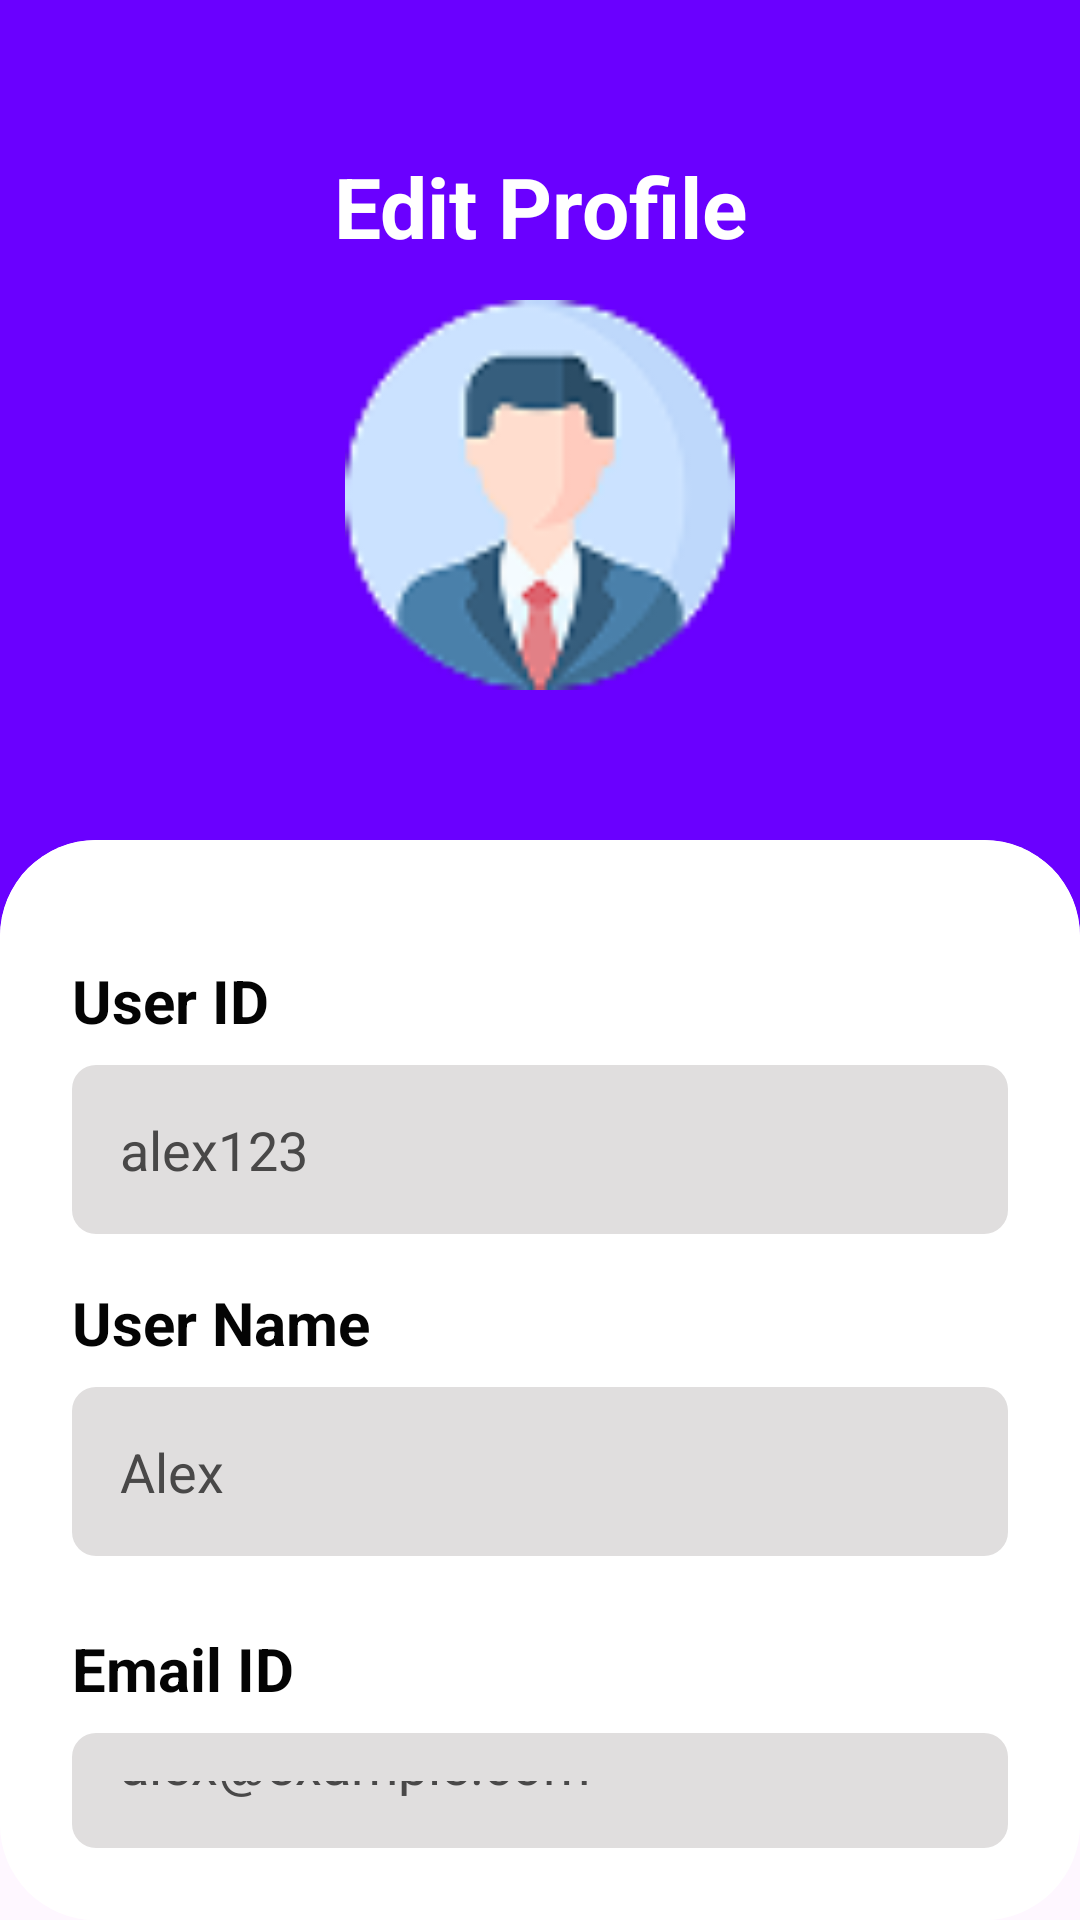

The Android layout XML behind this screen, and the referenced resources:
<!-- AndroidManifest.xml: application theme Theme.CodingChallengesApp -->
<!-- res/layout/profile_edit.xml -->
<?xml version="1.0" encoding="utf-8"?>
<androidx.constraintlayout.widget.ConstraintLayout xmlns:android="http://schemas.android.com/apk/res/android"
    xmlns:app="http://schemas.android.com/apk/res-auto"
    xmlns:tools="http://schemas.android.com/tools"
    android:layout_width="match_parent"
    android:layout_height="match_parent">

    
    <View
        android:id="@+id/purple_header"
        android:layout_width="0dp"
        android:layout_height="450dp"
        android:background="@color/purple"
        app:layout_constraintEnd_toEndOf="parent"
        app:layout_constraintStart_toStartOf="parent"
        app:layout_constraintTop_toTopOf="parent" />

    
    <ImageButton
        android:id="@+id/back_button"
        android:layout_width="wrap_content"
        android:layout_height="wrap_content"
        android:layout_marginStart="20dp"
        android:layout_marginTop="50dp"
        android:background="?attr/selectableItemBackgroundBorderless"
        android:contentDescription="Back"
        android:src="@drawable/ic_back"
        app:layout_constraintStart_toStartOf="parent"
        app:layout_constraintTop_toTopOf="parent"
        app:tint="@android:color/white" />

    
    <TextView
        android:id="@+id/title_text_view"
        android:layout_width="wrap_content"
        android:layout_height="wrap_content"
        android:layout_marginTop="50dp"
        android:text="Edit Profile"
        android:textColor="@android:color/white"
        android:textSize="28sp"
        android:textStyle="bold"
        app:layout_constraintEnd_toEndOf="parent"
        app:layout_constraintStart_toStartOf="parent"
        app:layout_constraintTop_toTopOf="parent" />

    
        <ImageView
            android:id="@+id/profileImage"
            android:layout_width="130dp"
            android:layout_height="130dp"
            android:layout_marginTop="100dp"
            android:background="@drawable/ic_profile"
            android:padding="8dp"
            app:layout_constraintEnd_toEndOf="parent"
            app:layout_constraintStart_toStartOf="parent"
            app:layout_constraintTop_toTopOf="parent" />

    
    <androidx.cardview.widget.CardView
        android:id="@+id/white_card"
        android:layout_width="0dp"
        android:layout_height="0dp"
        android:layout_marginTop="280dp"
        app:cardCornerRadius="32dp"
        app:cardElevation="0dp"
        app:layout_constraintBottom_toBottomOf="parent"
        app:layout_constraintEnd_toEndOf="parent"
        app:layout_constraintStart_toStartOf="parent"
        app:layout_constraintTop_toTopOf="parent">

        <LinearLayout
            android:layout_width="match_parent"
            android:layout_height="match_parent"
            android:orientation="vertical"
            android:padding="24dp"
            android:background="@color/white">

            
            <TextView
                android:id="@+id/user_id_label"
                android:layout_width="wrap_content"
                android:layout_height="wrap_content"
                android:layout_marginTop="16dp"
                android:text="User ID"
                android:textColor="@color/black"
                android:textSize="20sp"
                android:textStyle="bold"/>

            <EditText
                android:id="@+id/user_id_edit_text"
                android:layout_width="match_parent"
                android:layout_height="wrap_content"
                android:layout_marginTop="8dp"
                android:background="@drawable/edit_text_background"
                android:enabled="false"
                android:padding="16dp"
                android:text="alex123"
                android:textColor="@color/gray" />

            
            <TextView
                android:id="@+id/user_name_label"
                android:layout_width="wrap_content"
                android:layout_height="wrap_content"
                android:layout_marginTop="16dp"
                android:text="User Name"
                android:textColor="@color/black"
                android:textSize="20sp"
                android:textStyle="bold"/>

            <EditText
                android:id="@+id/user_name_edit_text"
                android:layout_width="match_parent"
                android:layout_height="wrap_content"
                android:layout_marginTop="8dp"
                android:background="@drawable/edit_text_background"
                android:inputType="textPersonName"
                android:padding="16dp"
                android:text="Alex"
                android:textColor="@color/gray" />

            
            <TextView
                android:id="@+id/email_id_label"
                android:layout_width="wrap_content"
                android:layout_height="wrap_content"
                android:layout_marginTop="24dp"
                android:text="Email ID"
                android:textColor="@color/black"
                android:textSize="20sp"
                android:textStyle="bold"/>

            <EditText
                android:id="@+id/email_id_edit_text"
                android:layout_width="match_parent"
                android:layout_height="wrap_content"
                android:layout_marginTop="8dp"
                android:background="@drawable/edit_text_background"
                android:inputType="textEmailAddress"
                android:padding="16dp"
                android:text="alex@example.com"
                android:textColor="@color/gray" />

            
            <TextView
                android:id="@+id/phone_number_label"
                android:layout_width="wrap_content"
                android:layout_height="wrap_content"
                android:layout_marginTop="24dp"
                android:text="Phone Number"
                android:textColor="@color/black"
                android:textSize="20sp"
                android:textStyle="bold"/>

            <EditText
                android:id="@+id/phone_number_edit_text"
                android:layout_width="match_parent"
                android:layout_height="wrap_content"
                android:layout_marginTop="8dp"
                android:background="@drawable/edit_text_background"
                android:inputType="phone"
                android:padding="16dp"
                android:text="5551234567"
                android:textColor="@color/gray" />

            
            <Button
                android:id="@+id/update_profile_button"
                android:layout_width="match_parent"
                android:layout_height="wrap_content"
                android:layout_marginTop="40dp"
                android:layout_marginLeft="40dp"
                android:layout_marginRight="40dp"
                android:backgroundTint="@color/purple"
                android:padding="16dp"
                android:text="Update Profile"
                android:textColor="@color/white"
                android:textSize="18sp"/>

        </LinearLayout>
    </androidx.cardview.widget.CardView>

</androidx.constraintlayout.widget.ConstraintLayout>
<!-- resources referenced by this layout -->
<resources>
  <color name="black">#040404</color>
  <color name="gray">#494848</color>
  <color name="purple">#6A00FF</color>
  <color name="white">#FFFFFF</color>
  <!-- drawable edit_text_background (drawable) -->
  <shape xmlns:android="http://schemas.android.com/apk/res/android"
      android:shape="rectangle">
      <solid android:color="#E0DEDE" />
      <corners android:radius="8dp" />
  </shape>
  <!-- drawable ic_profile: png bitmap (drawable, 5489 bytes) -->
  <style name="Theme.CodingChallengesApp" parent="Base.Theme.CodingChallengesApp" />
  <style name="Base.Theme.CodingChallengesApp" parent="Theme.Material3.DayNight.NoActionBar">
          
          
      </style>
</resources>
